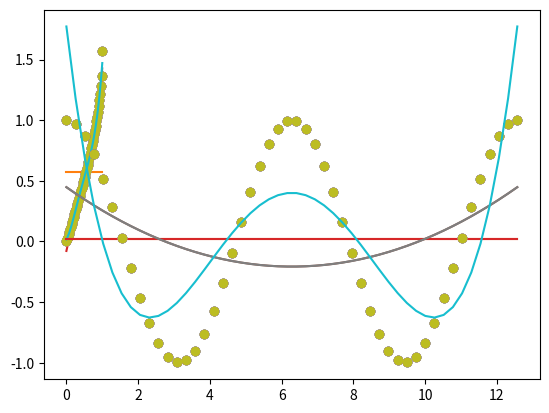

This chart was generated by the following Python code:
# laboratorio 4 - ejercicio 2

import matplotlib.pyplot as plt
import numpy as np

datos_a = np.linspace(0,1,50) # 50 puntos distribuidos equitativamente en [0,1]
datos_b = np.linspace(0,4*np.pi) # 50 puntos distribuidos equitativamente en [0,4pi]
# evaluar las funciones de los items a y b
f_a = np.arcsin(datos_a)
f_b = np.cos(datos_b)


# calcular los polinomio que mejor ajusta en el sentido de cuadrado mínimo
# de grado 0,1,2,3,4 mediante un bucle

# para el item a
for grado in range(5):

    coeficientes = np.polyfit(datos_a,f_a,grado) # obtener los coeficientes del polinomio de grado "grado" que ajuste los pares "(datos_a,f_a)"
    polinomio_ajuste = np.polyval(coeficientes,datos_a) # evaluar el polinomio

    residuos = np.sum(abs(f_a - polinomio_ajuste)) # calcular el residuo somo la suma de los valores absolutos de la diferencia entre f_a y el valor del polinomio
    print(residuos)

    plt.plot(datos_a,f_a,'o')
    plt.plot(datos_a,polinomio_ajuste)
    plt.show()

# para el item b
for grado in range(5):

    coeficientes = np.polyfit(datos_b,f_b,grado)
    polinomio_ajuste = np.polyval(coeficientes,datos_b)

    residuos = np.sum(abs(f_a - polinomio_ajuste))
    print(residuos)

    plt.plot(datos_b,f_b,'o')
    plt.plot(datos_b,polinomio_ajuste)
    plt.show()